2-way image classification set "Data" from GitHub (shabirmanu/brainmri_cnn); label vocabulary: abnormal, normal.

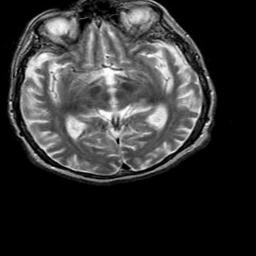
Label: abnormal

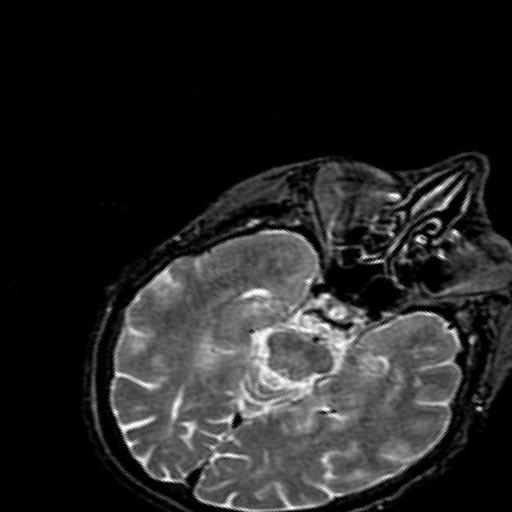
Label: normal

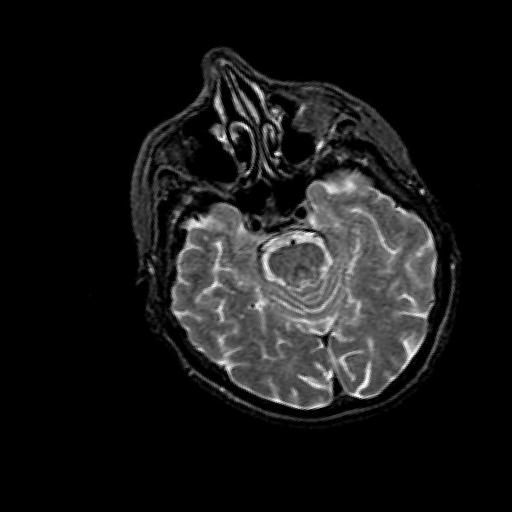
Label: normal

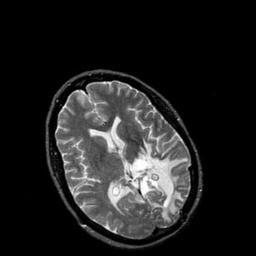
Label: abnormal

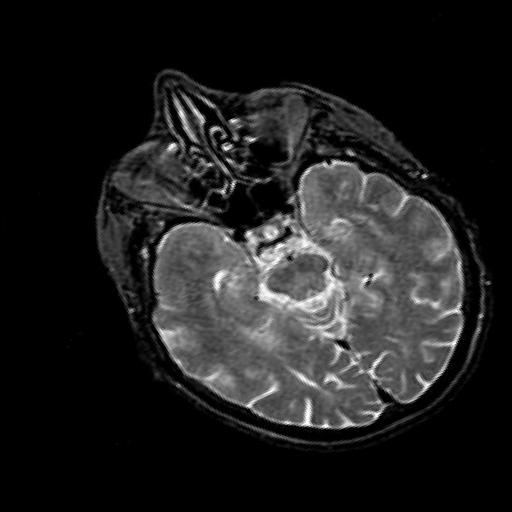
Label: normal

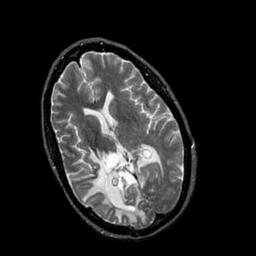
Label: abnormal
